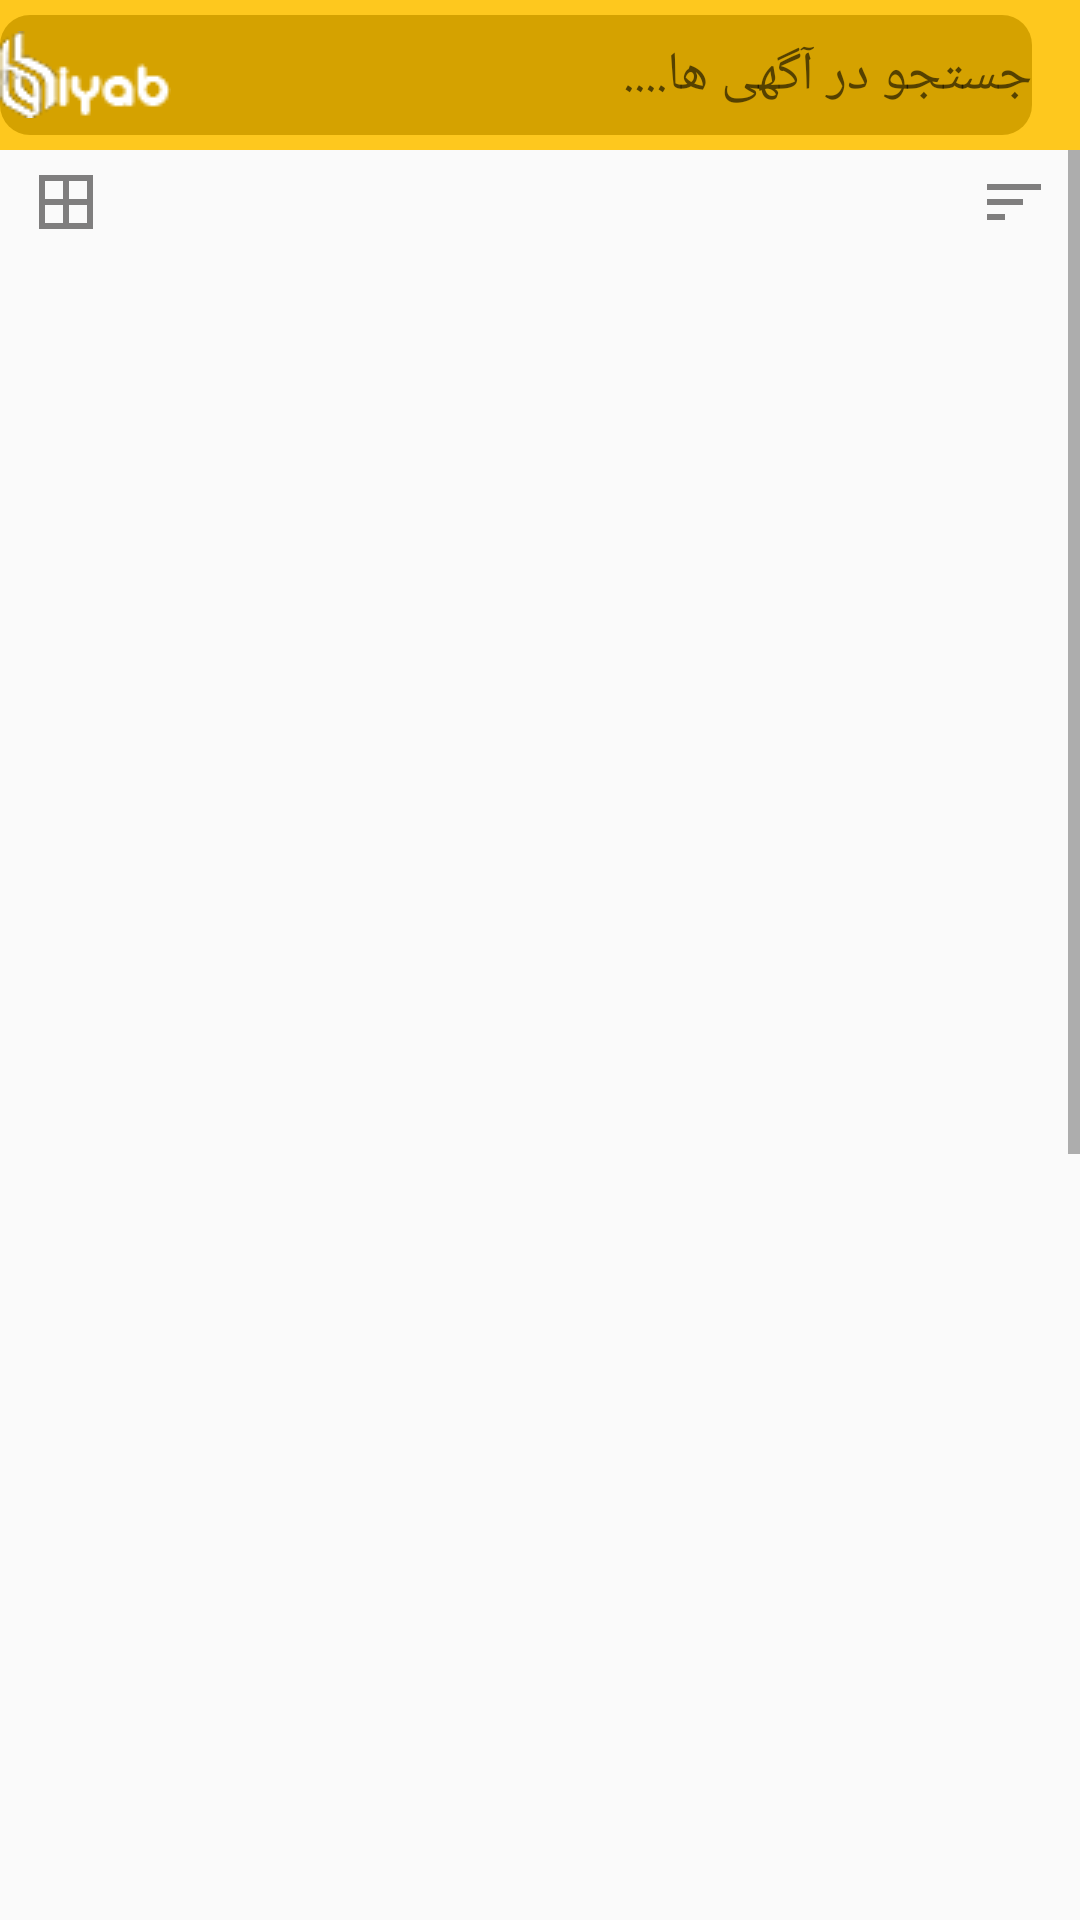

Produce the Android XML layout that renders to this screen, including the resource entries it uses.
<!-- AndroidManifest.xml: application theme AppTheme -->
<!-- res/layout/activity_resut_search.xml -->
<?xml version="1.0" encoding="utf-8"?>
<LinearLayout xmlns:android="http://schemas.android.com/apk/res/android"
    xmlns:app="http://schemas.android.com/apk/res-auto"
    android:id="@+id/base_layout"
    android:layout_width="match_parent"
    android:layout_height="match_parent"
    android:orientation="vertical">

    <androidx.appcompat.widget.Toolbar
        android:id="@+id/layou_toolbar"
        android:layout_width="match_parent"
        android:layout_height="wrap_content"
        android:background="?attr/colorPrimary"
        android:minHeight="?attr/actionBarSize"
        android:gravity="center"
        android:layoutDirection="rtl"
        android:paddingLeft="10dp">

        <EditText
            android:id="@+id/etSearch"
            style="@style/MyActionBar"
            android:layout_width="match_parent"
            android:gravity="center_vertical"
            android:hint="@string/search"
            android:background="@drawable/shape_actionbar"
            />
    </androidx.appcompat.widget.Toolbar>
    <ScrollView
        android:layout_width="match_parent"
        android:layout_height="match_parent">

        <LinearLayout
            android:layout_width="match_parent"
            android:layout_height="wrap_content"
            android:orientation="vertical">

            <LinearLayout
                android:layout_width="match_parent"
                android:layout_height="match_parent"
                android:orientation="horizontal">

                <TextView
                    android:id="@+id/btn_sortgrid"
                    android:layout_width="0dp"
                    android:layout_height="35dp"
                    android:layout_weight="1"
                    android:drawableLeft="@drawable/sort_gridview"
                    android:paddingLeft="10dp" />

                <TextView
                    android:id="@+id/btn_sortlist"
                    android:layout_width="0dp"
                    android:layout_height="35dp"
                    android:layout_weight="1"
                    android:drawableRight="@drawable/sort_listview"
                    android:paddingRight="10dp" />

            </LinearLayout>


            <ListView
                android:id="@+id/listview"
                android:layout_width="match_parent"
                android:layout_height="1000dp"
                android:layout_marginTop="5dp"
                android:divider="@color/colorPrimary"
                android:padding="5dp"
                android:scrollbars="none" />

            <GridView
                android:id="@+id/gridview"
                android:layout_width="match_parent"
                android:layout_height="800dp"
                android:layout_marginTop="5dp"
                android:divider="@color/colorPrimary"
                android:layoutDirection="rtl"
                android:numColumns="2"
                android:padding="5dp"
                android:scrollbars="none"
                android:visibility="gone" />

        </LinearLayout>
    </ScrollView>
</LinearLayout>
<!-- resources referenced by this layout -->
<resources>
  <color name="colorPrimary">#fec81e</color>
  <!-- drawable shape_actionbar (drawable) -->
  <?xml version="1.0" encoding="utf-8"?>
  <shape xmlns:android="http://schemas.android.com/apk/res/android" >
  
      <gradient
          android:angle="225"
          android:startColor="@color/colorPrimaryDark"
          android:endColor="@color/colorPrimaryDark"/>
      <corners
          android:bottomLeftRadius="10dp"
          android:bottomRightRadius="10dp"
          android:topLeftRadius="10dp"
          android:topRightRadius="10dp" />
  </shape>
  <!-- drawable sort_gridview (drawable) -->
  <vector android:height="24dp" android:tint="#7F7E7E"
      android:viewportHeight="24" android:viewportWidth="24"
      android:width="24dp" xmlns:android="http://schemas.android.com/apk/res/android">
      <path android:fillColor="@android:color/white" android:pathData="M3,3v18h18L21,3L3,3zM11,19L5,19v-6h6v6zM11,11L5,11L5,5h6v6zM19,19h-6v-6h6v6zM19,11h-6L13,5h6v6z"/>
  </vector>
  <!-- drawable sort_listview (drawable) -->
  <vector android:height="24dp" android:tint="#7F7E7E"
      android:viewportHeight="24" android:viewportWidth="24"
      android:width="24dp" xmlns:android="http://schemas.android.com/apk/res/android">
      <path android:fillColor="@android:color/white" android:pathData="M3,18h6v-2L3,16v2zM3,6v2h18L21,6L3,6zM3,13h12v-2L3,11v2z"/>
  </vector>
  <string name="search">جستجو در آگهی ها....</string>
  <style name="MyActionBar" parent="Widget.AppCompat.Toolbar">
          <item name="fontFamily">@font/koodakbold</item>
          <item name="actionBarSize">50dp</item>
          <item name="contentInsetStart">0dp</item>
          <item name="android:textColor">@color/colotTitle</item>
          <item name="android:textSize">18sp</item>
          <item name="android:gravity">right</item>
          <item name="android:paddingRight">7dp</item>
          <item name="android:paddingLeft">7dp</item>
          <item name="android:paddingBottom">3dp</item>
          <item name="android:paddingTop">3dp</item>
          <item name="android:layout_height">40dp</item>
          <item name="android:drawableRight">@drawable/search</item>
          <item name="android:drawableLeft">@drawable/logo2</item>
          <item name="android:background">@android:color/transparent</item>
      </style>
  <style name="AppTheme" parent="Theme.AppCompat.Light.NoActionBar">
          
          <item name="colorPrimary">@color/colorPrimary</item>
          <item name="colorPrimaryDark">@color/colorPrimaryDark</item>
          <item name="colorAccent">@color/colorAccent</item>
          <item name="actionBarSize">50dp</item>
      </style>
  <color name="colorPrimaryDark">#d5a200</color>
  <color name="colotTitle">#AE1E1E1E</color>
  <!-- drawable logo2: png bitmap (drawable, 20450 bytes) -->
  <color name="colorAccent">#fec81e</color>
</resources>
